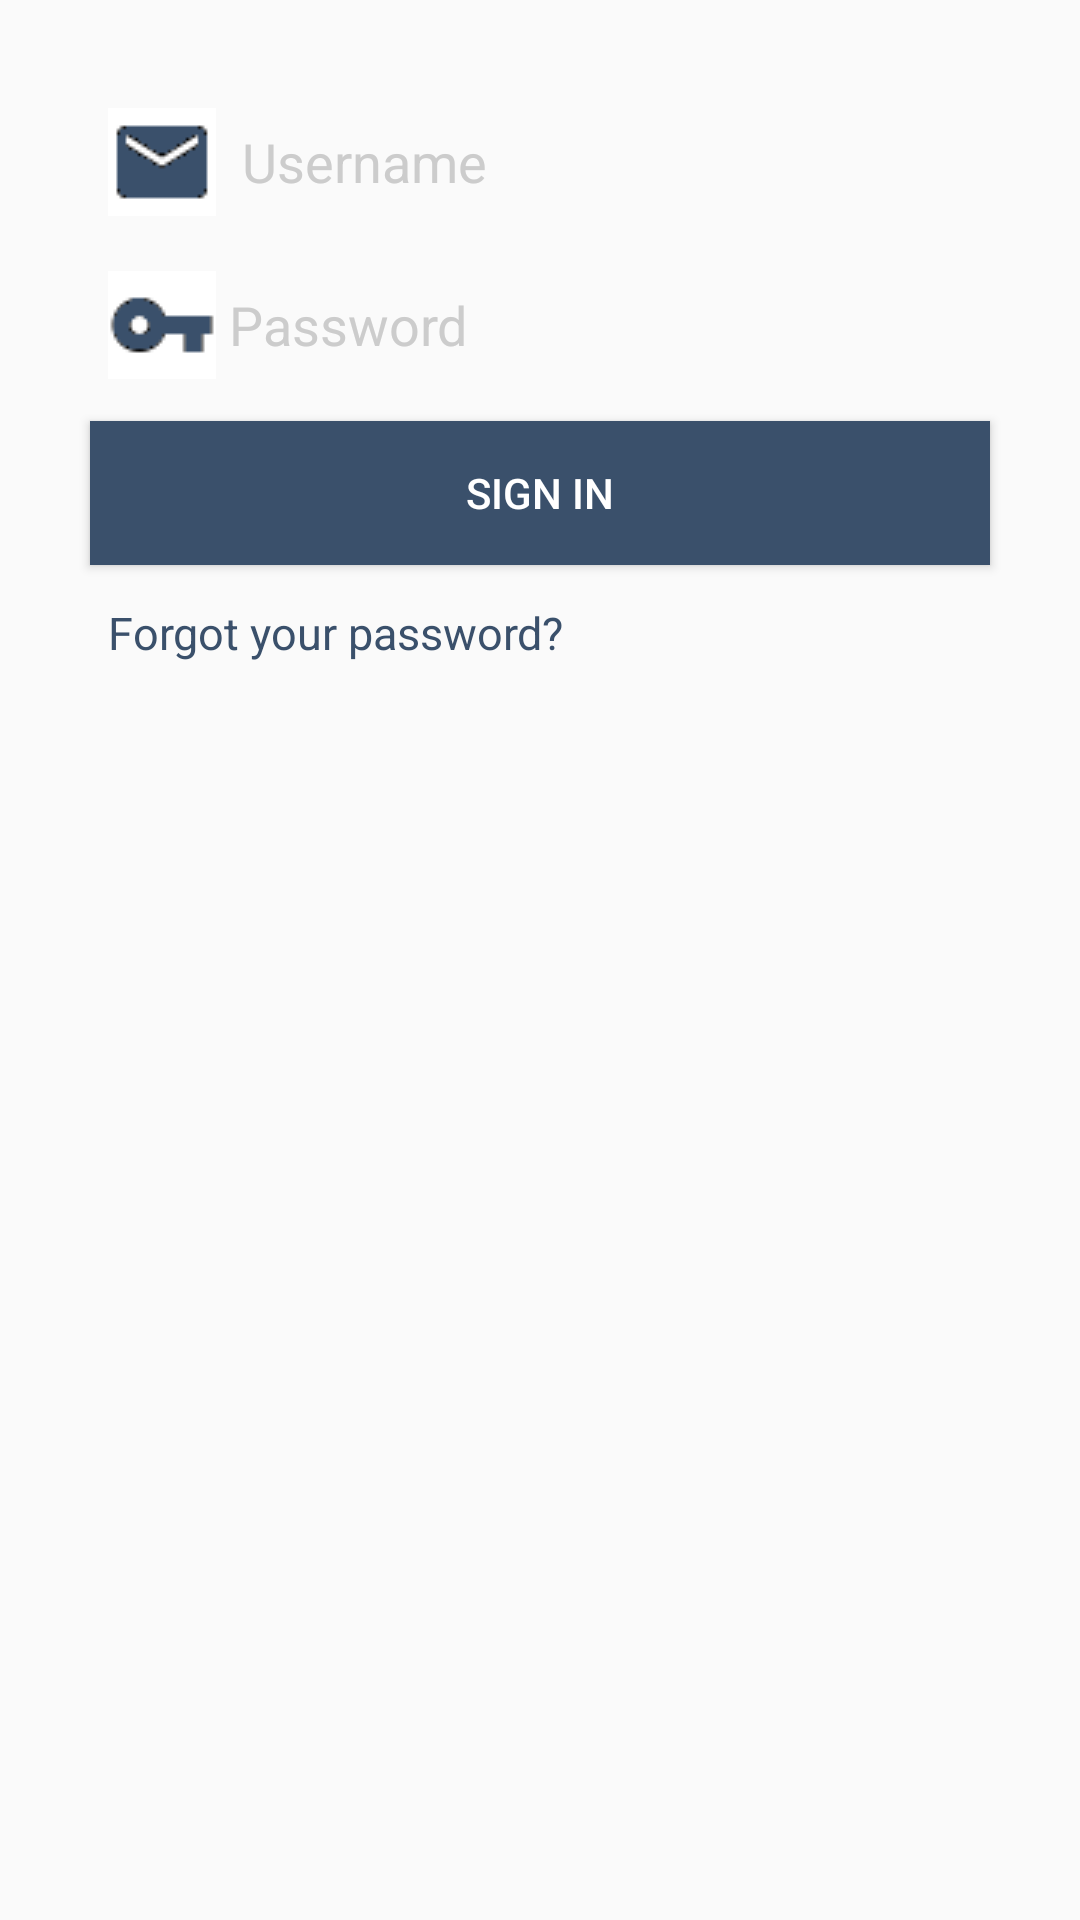

Here is an Android app screen rendered from its layout file. Give the layout XML and the strings, colors and styles it references.
<!-- AndroidManifest.xml: application theme AppTheme -->
<!-- res/layout/fragment_logintab.xml -->
<FrameLayout xmlns:android="http://schemas.android.com/apk/res/android"
    xmlns:tools="http://schemas.android.com/tools"
    android:layout_width="match_parent"
    android:layout_height="match_parent"
    android:padding="16dp"
    tools:context="Logintab">


    <LinearLayout
        android:orientation="vertical"
        android:layout_width="match_parent"
        android:layout_height="wrap_content"
        android:layout_centerInParent="true"
        android:padding="10dp"
        >

        <EditText
            android:id="@+id/usernamet"
            android:layout_width="match_parent"
            android:layout_height="wrap_content"
            android:background="@drawable/edittext_top_bg"
            android:padding="10dp"
            android:singleLine="true"
            android:hint="  Username"
            android:textColorHint="#cccccc"
            android:drawableLeft="@drawable/email"/>
        <EditText
            android:id="@+id/passwordt"
            android:layout_width="match_parent"
            android:layout_height="wrap_content"
            android:background="@drawable/edittext_bottom_bg"
            android:layout_marginTop="-2dp"
            android:padding="10dp"
            android:hint=" Password"
            android:singleLine="true"
            android:textColorHint="#cccccc"
            android:password="true"
            android:drawableLeft="@drawable/password"/>
        <android.support.v7.widget.AppCompatButton
            android:id="@+id/signint"
            android:layout_width="match_parent"
            android:layout_height="wrap_content"
            android:padding="10dp"
            android:layout_margin="4dp"
            android:text="Sign In"
            android:textColor="#FFF"
            android:background="@color/colorAccent"
            />
        <TextView
            android:id="@+id/forgotpass"
            android:layout_width="wrap_content"
            android:layout_height="wrap_content"
            android:layout_marginTop="-2dp"
            android:padding="10dp"
            android:singleLine="true"
            android:text="Forgot your password?"
            android:textSize="15sp"
            android:textColor="@color/colorAccent"
            android:clickable="true"
            >
        </TextView>
    </LinearLayout>
</FrameLayout>
<!-- resources referenced by this layout -->
<resources>
  <color name="colorAccent">#3A506B</color>
  <!-- drawable email: png bitmap (drawable, 679 bytes) -->
  <!-- drawable password: png bitmap (drawable, 678 bytes) -->
  <style name="AppTheme" parent="Theme.AppCompat.Light.DarkActionBar">
          
          <item name="colorPrimary">@color/colorPrimary</item>
          <item name="colorPrimaryDark">@color/colorPrimaryDark</item>
          <item name="colorAccent">@color/colorAccent</item>
      </style>
  <color name="colorPrimary">#F4511E</color>
  <color name="colorPrimaryDark">#D84315</color>
</resources>
